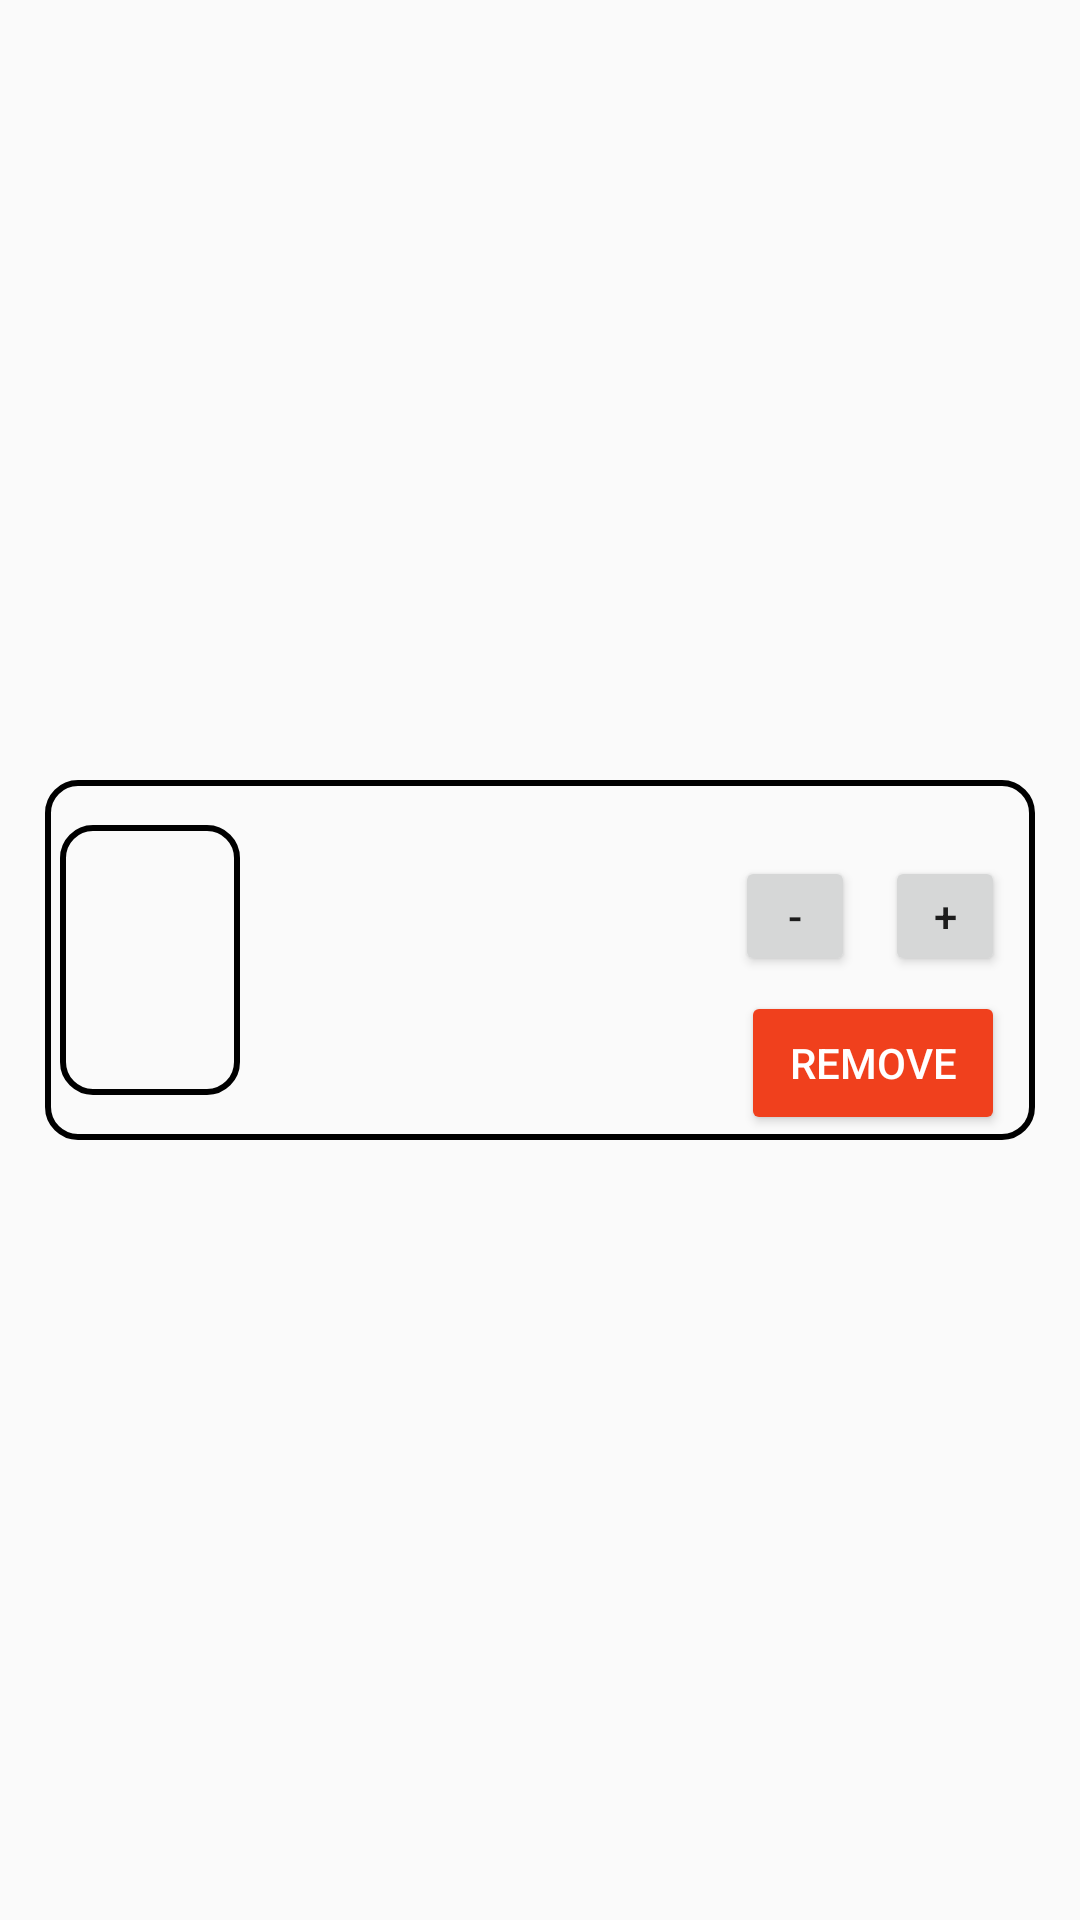

Reconstruct the res/layout file that produces this screen, plus the resources it refers to.
<!-- AndroidManifest.xml: application theme Theme.AppCompat.DayNight.NoActionBar -->
<!-- res/layout/segment_of_cart.xml -->
<?xml version="1.0" encoding="utf-8"?>
<androidx.constraintlayout.widget.ConstraintLayout xmlns:android="http://schemas.android.com/apk/res/android"
    xmlns:tools="http://schemas.android.com/tools"
    android:layout_width="match_parent"
    android:layout_height="wrap_content"
    xmlns:app="http://schemas.android.com/apk/res-auto">

    <View
        android:id="@+id/parent"
        android:layout_width="match_parent"
        android:layout_height="120dp"
        android:layout_margin="15dp"
        android:background="@drawable/border"
        app:layout_constraintBottom_toBottomOf="parent"
        app:layout_constraintEnd_toEndOf="parent"
        app:layout_constraintStart_toStartOf="parent"
        app:layout_constraintTop_toTopOf="parent"/>


    <ImageView
        android:id="@+id/pimg"
        android:layout_width="60dp"
        android:layout_height="90dp"
        android:background="@drawable/border"
        android:layout_marginLeft="5dp"
        android:padding="3dp"
        app:layout_constraintBottom_toBottomOf="@+id/parent"
        app:layout_constraintStart_toStartOf="@+id/parent"
        app:layout_constraintTop_toTopOf="@+id/parent"/>

    <TextView
        android:id="@+id/pname"
        android:layout_width="wrap_content"
        android:layout_height="wrap_content"
        android:layout_margin="10dp"
        android:textColor="#212121"
        android:textSize="16sp"
        android:textStyle="bold"
        app:layout_constraintStart_toEndOf="@+id/pimg"
        app:layout_constraintTop_toTopOf="@+id/parent"/>


    <TextView
        android:id="@+id/Price"
        android:layout_width="wrap_content"
        android:layout_height="wrap_content"
        android:singleLine="true"
        android:textColor="@color/black"
        android:textSize="15sp"
        android:layout_marginLeft="12dp"
        app:layout_constraintHorizontal_bias="1.0"
        app:layout_constraintStart_toEndOf="@id/pimg"
        app:layout_constraintTop_toBottomOf="@+id/pname" />

    <TextView
        android:id="@+id/Discounte"
        android:layout_width="wrap_content"
        android:layout_height="wrap_content"
        android:singleLine="true"
        android:textColor="@color/black"
        android:textSize="15sp"
        android:layout_marginLeft="12dp"
        app:layout_constraintStart_toEndOf="@id/pimg"
        app:layout_constraintTop_toBottomOf="@+id/Price" />

    <TextView
        android:id="@+id/DiscountedPrice"
        android:layout_width="wrap_content"
        android:layout_height="wrap_content"
        android:singleLine="true"
        android:textColor="@color/black"
        android:textSize="15sp"
        android:layout_marginLeft="12dp"
        app:layout_constraintHorizontal_bias="1.0"
        app:layout_constraintStart_toEndOf="@id/pimg"
        app:layout_constraintTop_toBottomOf="@+id/Discounte" />

    <TextView
    android:id="@+id/TotalPrice"
    android:layout_width="wrap_content"
    android:layout_height="wrap_content"
    android:singleLine="true"
    android:textColor="@color/black"
    android:textSize="15sp"
    android:layout_marginLeft="12dp"
    app:layout_constraintStart_toEndOf="@id/pimg"
    app:layout_constraintTop_toBottomOf="@+id/DiscountedPrice" />

    <TextView
        android:id="@+id/Edate"
        android:layout_width="0dp"
        android:layout_height="wrap_content"
        android:textColor="@color/black"
        android:textSize="15sp"
        app:layout_constraintEnd_toEndOf="@+id/parent"
        app:layout_constraintTop_toTopOf="@+id/parent"
        android:layout_margin="5dp"/>

    <TextView
        android:id="@+id/quantity"
        android:layout_width="wrap_content"
        android:layout_height="wrap_content"
        android:textSize="20sp"
        app:layout_constraintEnd_toStartOf="@+id/PlusBtn"
        app:layout_constraintTop_toBottomOf="@+id/Edate"
        android:textColor="@color/black"
        android:layout_margin="5dp"/>

    <Button
        android:id="@+id/PlusBtn"
        android:layout_width="40dp"
        android:layout_height="40dp"
        android:text="+"
        app:layout_constraintEnd_toEndOf="@+id/parent"
        app:layout_constraintTop_toBottomOf="@+id/Edate"
        android:layout_marginRight="10dp" />

    <Button
        android:id="@+id/MinusBtn"
        android:layout_width="40dp"
        android:layout_height="40dp"
        android:text="-"
        app:layout_constraintTop_toBottomOf="@+id/Edate"
        app:layout_constraintEnd_toStartOf="@+id/quantity"
        android:layout_marginRight="5dp"/>

    <Button
        android:id="@+id/RemoveBtn"
        android:layout_width="wrap_content"
        android:layout_height="wrap_content"
        android:text="Remove"
        android:textColor="@color/white"
        app:layout_constraintEnd_toEndOf="@+id/parent"
        app:layout_constraintTop_toBottomOf="@+id/MinusBtn"
        android:layout_marginRight="10dp"
        android:backgroundTint="@color/danger"
        android:layout_marginTop="5dp"/>

</androidx.constraintlayout.widget.ConstraintLayout>
<!-- resources referenced by this layout -->
<resources>
  <color name="black">#FF000000</color>
  <color name="danger">#f0401d</color>
  <color name="white">#FFFFFFFF</color>
  <!-- drawable border (drawable) -->
  <?xml version="1.0" encoding="utf-8"?>
  <shape xmlns:android="http://schemas.android.com/apk/res/android"
      android:shape="rectangle">
  
      <stroke android:color="@color/black" android:width="2dp" />
  
      <corners
          android:radius="10dp"/>
  
  
  </shape>
</resources>
